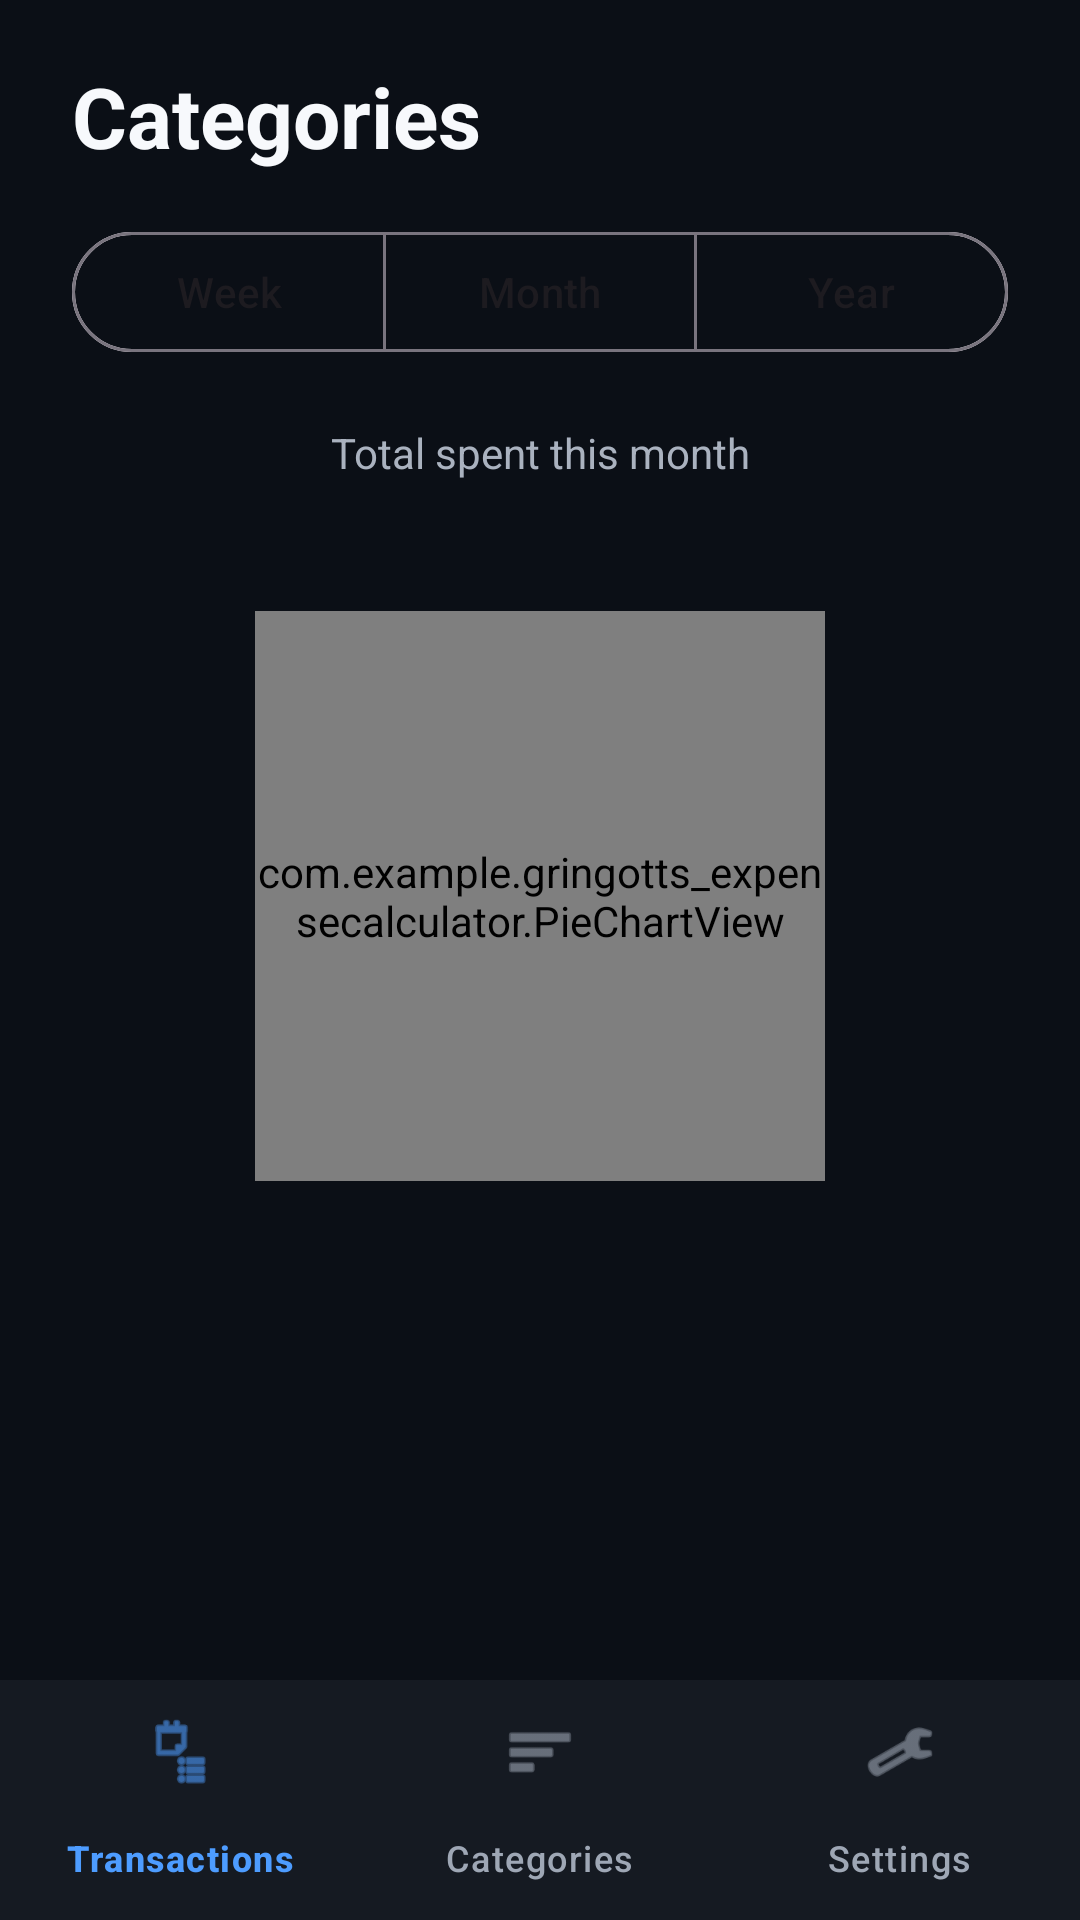

Write the Android layout XML for this screen, with the resource values it uses.
<!-- AndroidManifest.xml: application theme Theme.GringottsExpenseCalculator -->
<!-- res/layout/activity_analytics.xml -->
<?xml version="1.0" encoding="utf-8"?>
<androidx.constraintlayout.widget.ConstraintLayout xmlns:android="http://schemas.android.com/apk/res/android" xmlns:app="http://schemas.android.com/apk/res-auto" android:id="@+id/root" android:layout_width="match_parent" android:layout_height="match_parent" android:background="#0B0F16">
    <TextView android:id="@+id/tvTitle" android:layout_width="0dp" android:layout_height="wrap_content" android:layout_marginStart="24dp" android:layout_marginTop="20dp" android:layout_marginEnd="24dp" android:text="Categories" android:textColor="#F7F9FC" android:textSize="28sp" android:textStyle="bold" app:layout_constraintEnd_toEndOf="parent" app:layout_constraintStart_toStartOf="parent" app:layout_constraintTop_toTopOf="parent" />
    <com.google.android.material.button.MaterialButtonToggleGroup android:id="@+id/periodToggle" android:layout_width="0dp" android:layout_height="wrap_content" android:layout_marginStart="24dp" android:layout_marginTop="16dp" android:layout_marginEnd="24dp" app:selectionRequired="true" app:singleSelection="true" app:layout_constraintEnd_toEndOf="parent" app:layout_constraintStart_toStartOf="parent" app:layout_constraintTop_toBottomOf="@id/tvTitle">
        <com.google.android.material.button.MaterialButton android:id="@+id/buttonWeek" style="?attr/materialButtonOutlinedStyle" android:layout_width="0dp" android:layout_height="wrap_content" android:layout_weight="1" android:text="Week" />
        <com.google.android.material.button.MaterialButton android:id="@+id/buttonMonth" style="?attr/materialButtonOutlinedStyle" android:layout_width="0dp" android:layout_height="wrap_content" android:layout_weight="1" android:text="Month" />
        <com.google.android.material.button.MaterialButton android:id="@+id/buttonYear" style="?attr/materialButtonOutlinedStyle" android:layout_width="0dp" android:layout_height="wrap_content" android:layout_weight="1" android:text="Year" />
    </com.google.android.material.button.MaterialButtonToggleGroup>
    <TextView android:id="@+id/tvTotalLabel" android:layout_width="wrap_content" android:layout_height="wrap_content" android:layout_marginTop="20dp" android:text="Total spent this month" android:textColor="#AAB2BF" android:textSize="14sp" app:layout_constraintEnd_toEndOf="parent" app:layout_constraintStart_toStartOf="parent" app:layout_constraintTop_toBottomOf="@id/periodToggle" />
    <TextView android:id="@+id/tvTotal" android:layout_width="wrap_content" android:layout_height="wrap_content" android:textColor="#F7F9FC" android:textSize="28sp" android:textStyle="bold" app:layout_constraintEnd_toEndOf="parent" app:layout_constraintStart_toStartOf="parent" app:layout_constraintTop_toBottomOf="@id/tvTotalLabel" />
    <com.example.gringotts_expensecalculator.PieChartView android:id="@+id/pieChart" android:layout_width="190dp" android:layout_height="190dp" android:layout_marginTop="6dp" app:layout_constraintEnd_toEndOf="parent" app:layout_constraintStart_toStartOf="parent" app:layout_constraintTop_toBottomOf="@id/tvTotal" />
    <TextView android:id="@+id/tvEmpty" android:layout_width="wrap_content" android:layout_height="wrap_content" android:text="No debit expenses in this period." android:textColor="#AAB2BF" android:textSize="16sp" android:visibility="gone" app:layout_constraintBottom_toTopOf="@id/bottomNavigation" app:layout_constraintEnd_toEndOf="parent" app:layout_constraintStart_toStartOf="parent" app:layout_constraintTop_toBottomOf="@id/pieChart" />
    <ScrollView android:id="@+id/legendScroll" android:layout_width="0dp" android:layout_height="0dp" android:layout_marginStart="20dp" android:layout_marginTop="4dp" android:layout_marginEnd="20dp" app:layout_constraintBottom_toTopOf="@id/bottomNavigation" app:layout_constraintEnd_toEndOf="parent" app:layout_constraintStart_toStartOf="parent" app:layout_constraintTop_toBottomOf="@id/pieChart"><LinearLayout android:id="@+id/legendContainer" android:layout_width="match_parent" android:layout_height="wrap_content" android:orientation="vertical" /></ScrollView>
    <include android:id="@+id/bottomNavigation" layout="@layout/layout_bottom_navigation" android:layout_width="0dp" android:layout_height="wrap_content" app:layout_constraintBottom_toBottomOf="parent" app:layout_constraintEnd_toEndOf="parent" app:layout_constraintStart_toStartOf="parent" />
</androidx.constraintlayout.widget.ConstraintLayout>
<!-- res/layout/layout_bottom_navigation.xml (included above) -->
<?xml version="1.0" encoding="utf-8"?>
<com.google.android.material.bottomnavigation.BottomNavigationView xmlns:android="http://schemas.android.com/apk/res/android"
    xmlns:app="http://schemas.android.com/apk/res-auto"
    android:id="@+id/bottomNavigation"
    android:layout_width="match_parent"
    android:layout_height="wrap_content"
    android:background="#151A22"
    android:elevation="12dp"
    app:itemIconTint="@color/bottom_navigation_tint"
    app:itemTextColor="@color/bottom_navigation_tint"
    app:labelVisibilityMode="labeled"
    app:menu="@menu/menu_bottom_navigation" />
<!-- resources referenced by this layout -->
<resources>
  <style name="Theme.GringottsExpenseCalculator" parent="Theme.Material3.DayNight.NoActionBar" />
</resources>
